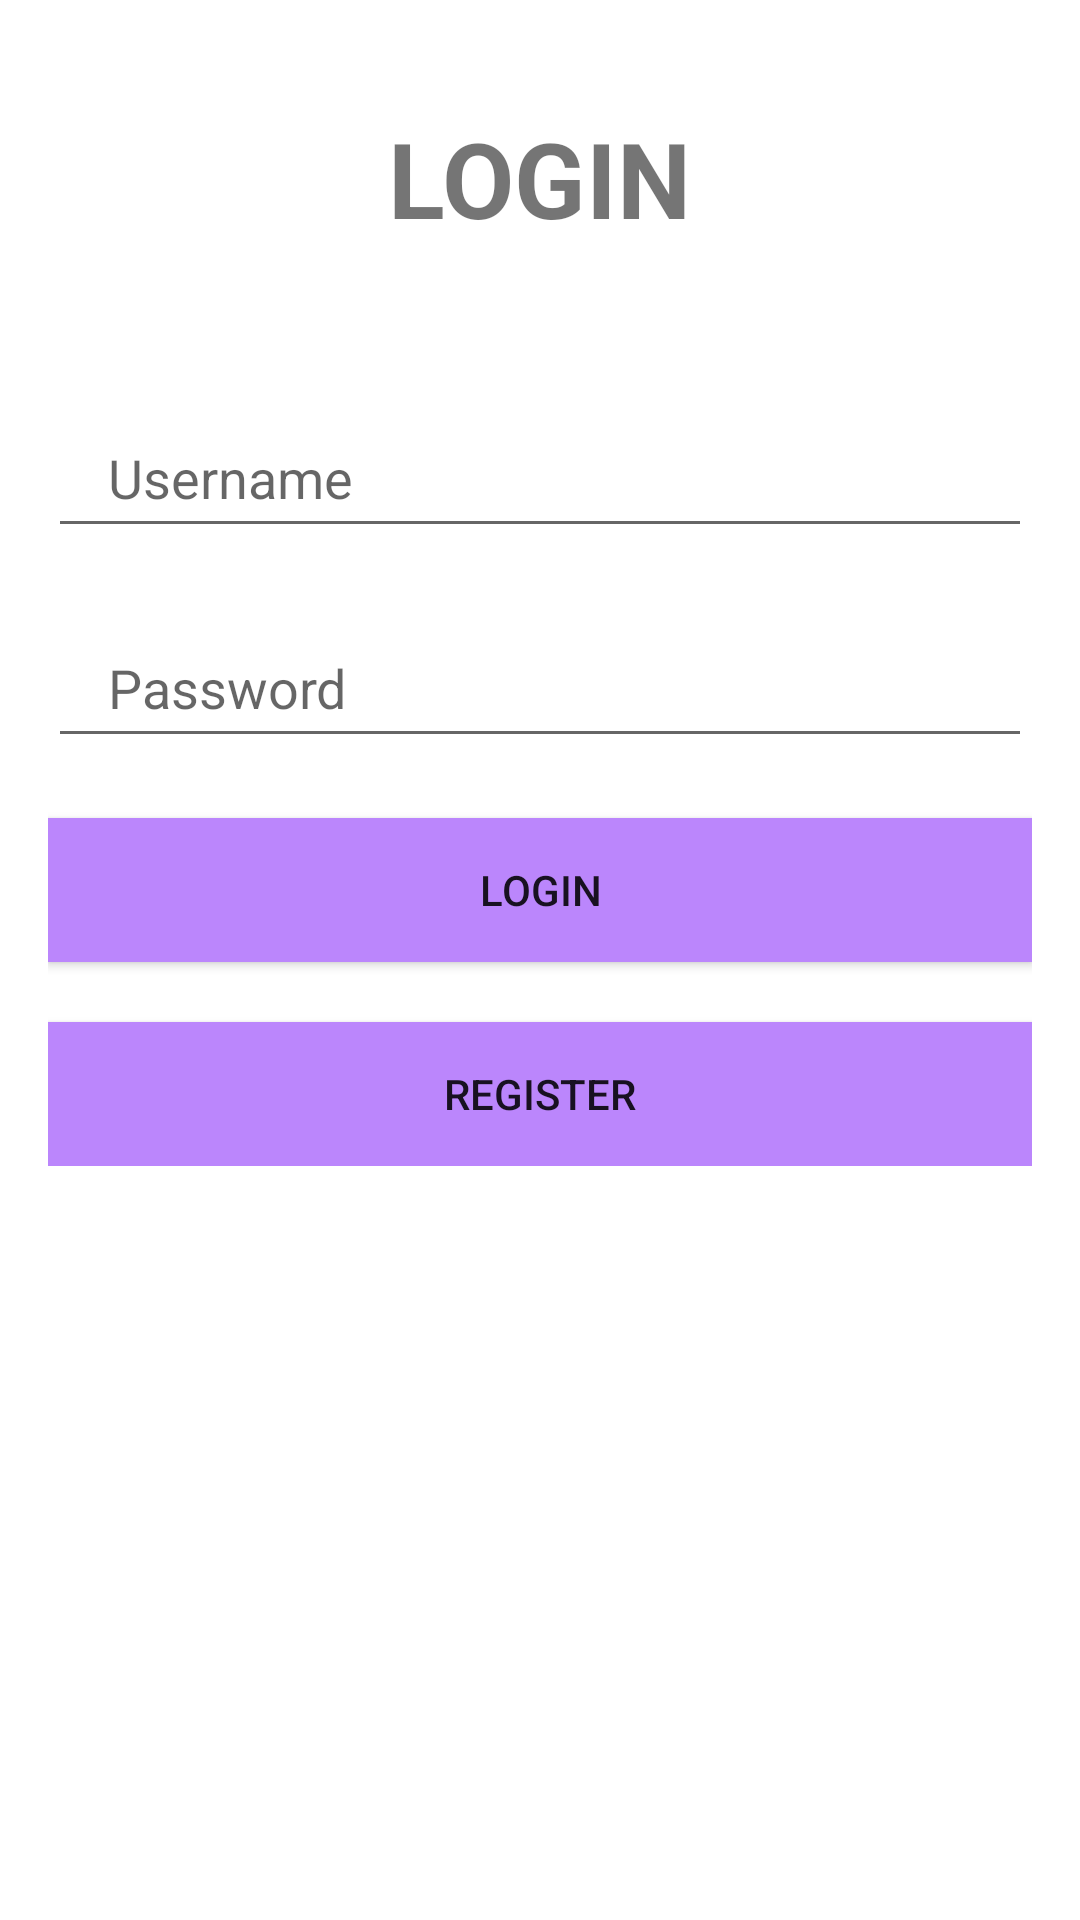

Produce the Android XML layout that renders to this screen, including the resource entries it uses.
<!-- AndroidManifest.xml: application theme Theme.Nettruyen -->
<!-- res/layout/activity_login.xml -->
<?xml version="1.0" encoding="utf-8"?>
<RelativeLayout xmlns:android="http://schemas.android.com/apk/res/android"
    android:layout_width="match_parent"
    android:layout_height="match_parent"
    xmlns:tools="http://schemas.android.com/tools"
    tools:context=".activity.LoginActivity">

    <ImageView
        android:layout_width="match_parent"
        android:layout_height="match_parent"
        android:scaleType="centerCrop" />

    <LinearLayout
        android:layout_width="match_parent"
        android:layout_height="wrap_content"
        android:orientation="vertical"
        android:layout_margin="16dp">

        <TextView
            android:layout_width="wrap_content"
            android:layout_height="wrap_content"
            android:text="LOGIN"
            android:textSize="35sp"
            android:textStyle="bold"
            android:layout_gravity="center"
            android:layout_marginTop="20dp"
            android:layout_marginBottom="30dp"/>

        <EditText
            android:layout_width="match_parent"
            android:layout_height="50dp"
            android:hint="Username"
            android:textColor="@color/black"
            android:layout_marginTop="20dp"
            android:paddingLeft="20dp"
            android:id="@+id/edUsername"/>
        <EditText
            android:layout_width="match_parent"
            android:layout_height="50dp"
            android:hint="Password"
            android:layout_marginTop="20dp"
            android:id="@+id/edPassword"
            android:inputType="textPassword"
            android:textColor="@color/black"
            android:paddingLeft="20dp"
            />
        <Button
            android:layout_width="match_parent"
            android:layout_height="wrap_content"
            android:text="LOGIN"
            android:layout_marginTop="20dp"
            android:background="#9C27B0"
            android:backgroundTint="@color/purple_200"
            android:id="@+id/btLogin"/>
        <Button
            android:layout_width="match_parent"
            android:layout_height="wrap_content"
            android:text="Register"
            android:layout_marginTop="20dp"
            android:background="#9C27B0"
            android:backgroundTint="@color/purple_200"
            android:id="@+id/btRegister"/>
    </LinearLayout>
</RelativeLayout>
<!-- resources referenced by this layout -->
<resources>
  <style name="Theme.Nettruyen" parent="Theme.MaterialComponents.DayNight.DarkActionBar">
          
          <item name="colorPrimary">@color/purple_500</item>
          <item name="colorPrimaryVariant">@color/purple_700</item>
          <item name="colorOnPrimary">@color/white</item>
          
          <item name="colorSecondary">@color/teal_200</item>
          <item name="colorSecondaryVariant">@color/teal_700</item>
          <item name="colorOnSecondary">@color/black</item>
          
          <item name="android:statusBarColor" tools:targetApi="l">?attr/colorPrimaryVariant</item>
          
      </style>
  <!-- not gathered from this repository: default colours our renderer supplied (Android Studio template values) -->
  <color name="purple_200">#FFBB86FC</color>
  <color name="purple_500">#FF6200EE</color>
  <color name="purple_700">#FF3700B3</color>
  <color name="teal_200">#FF03DAC5</color>
  <color name="teal_700">#FF018786</color>
  <color name="black">#FF000000</color>
  <color name="white">#FFFFFFFF</color>
</resources>
